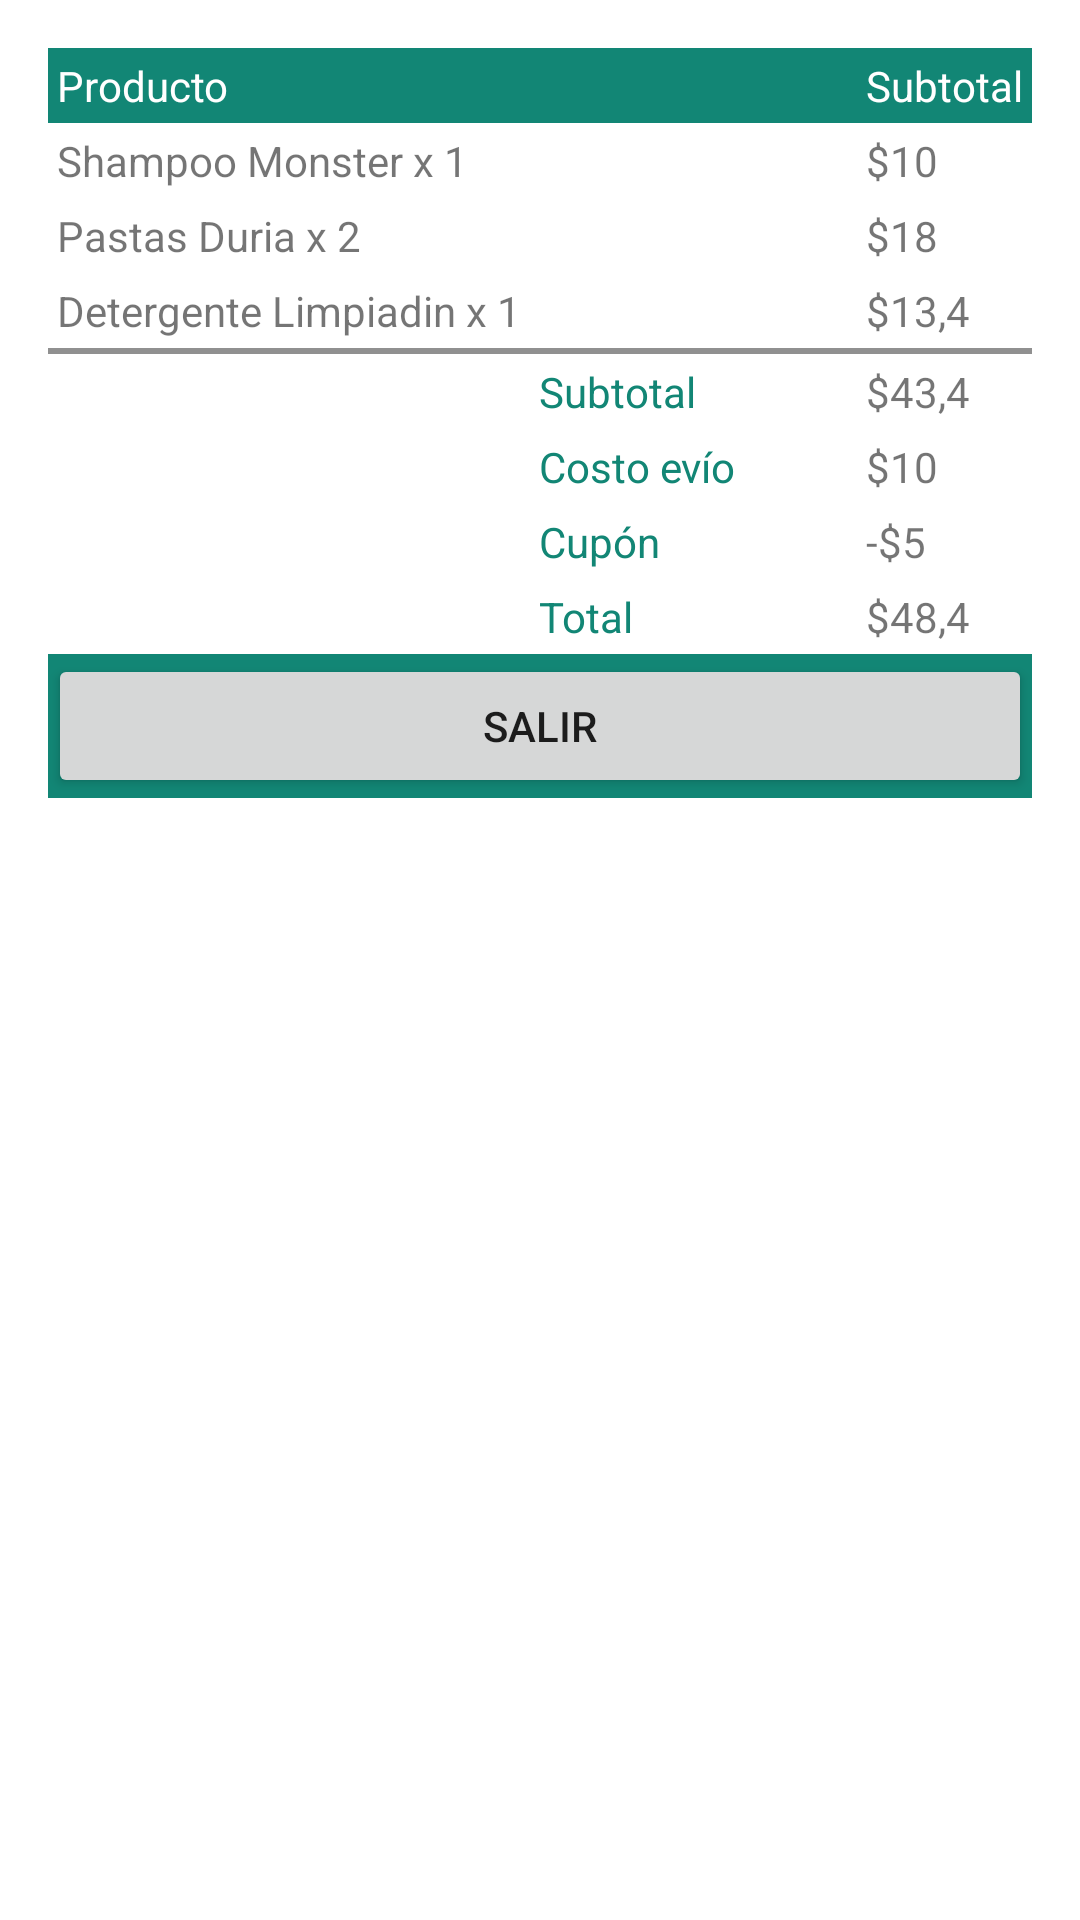

Here is an Android app screen rendered from its layout file. Give the layout XML and the strings, colors and styles it references.
<!-- AndroidManifest.xml: application theme Theme.Idiomas -->
<!-- res/layout/activity_ejemplo_table_layout.xml -->
<?xml version="1.0" encoding="utf-8"?>
<androidx.constraintlayout.widget.ConstraintLayout xmlns:android="http://schemas.android.com/apk/res/android"
    xmlns:app="http://schemas.android.com/apk/res-auto"
    xmlns:tools="http://schemas.android.com/tools"
    android:layout_width="match_parent"
    android:layout_height="match_parent"
    tools:context=".ejemplo_table_layout">

    <TableLayout
        android:layout_width="wrap_content"
        android:layout_height="wrap_content"
        android:padding="16dp"
        android:stretchColumns="1">

        <TableRow android:background="#128675">

            <TextView
                android:layout_column="0"
                android:padding="3dip"
                android:text="Producto"
                android:textColor="@android:color/white" />

            <TextView
                android:layout_column="2"
                android:padding="3dip"
                android:text="Subtotal"
                android:textColor="@android:color/white" />

        </TableRow>

        <TableRow>

            <TextView
                android:layout_column="0"
                android:padding="3dip"
                android:text="Shampoo Monster x 1" />

            <TextView
                android:layout_column="2"
                android:gravity="left"
                android:padding="3dip"
                android:text="$10" />

        </TableRow>

        <TableRow
            android:layout_width="match_parent"
            android:layout_height="match_parent">

            <TextView
                android:id="@+id/textView"
                android:layout_width="wrap_content"
                android:layout_height="wrap_content"
                android:layout_column="0"
                android:padding="3dip"
                android:text="Pastas Duria x 2" />

            <TextView
                android:id="@+id/textView2"
                android:layout_width="wrap_content"
                android:layout_height="wrap_content"
                android:layout_column="2"
                android:gravity="left"
                android:padding="3dip"
                android:text="$18" />

        </TableRow>

        <TableRow
            android:layout_width="match_parent"
            android:layout_height="wrap_content">

            <TextView
                android:id="@+id/textView3"
                android:layout_width="wrap_content"
                android:layout_height="wrap_content"
                android:layout_column="0"
                android:padding="3dip"
                android:text="Detergente Limpiadin x 1" />

            <TextView
                android:id="@+id/textView4"
                android:layout_width="wrap_content"
                android:layout_height="wrap_content"
                android:layout_column="2"
                android:gravity="left"
                android:padding="3dip"
                android:text="$13,4" />

        </TableRow>

        <View
            android:layout_height="2dip"
            android:background="#FF909090" />

        <TableRow>

            <TextView
                android:layout_column="1"
                android:padding="3dip"
                android:text="Subtotal"
                android:textColor="#128675" />

            <TextView
                android:id="@+id/textView7"
                android:layout_width="wrap_content"
                android:layout_height="wrap_content"
                android:layout_column="2"
                android:layout_gravity="left"
                android:gravity="right"
                android:padding="3dip"
                android:text="$43,4" />

        </TableRow>

        <TableRow
            android:layout_width="match_parent"
            android:layout_height="match_parent" >

            <TextView
                android:id="@+id/textView6"
                android:layout_width="wrap_content"
                android:layout_height="wrap_content"
                android:layout_column="1"
                android:padding="3dip"
                android:text="Costo evío"
                android:textColor="#128675" />

            <TextView
                android:layout_width="wrap_content"
                android:layout_height="wrap_content"
                android:layout_column="2"
                android:layout_gravity="left"
                android:gravity="right"
                android:padding="3dip"
                android:text="$10" />

        </TableRow>

        <TableRow
            android:layout_width="match_parent"
            android:layout_height="match_parent">

            <TextView
                android:id="@+id/textView8"
                android:layout_width="wrap_content"
                android:layout_height="wrap_content"
                android:layout_column="1"
                android:padding="3dip"
                android:text="Cupón"
                android:textColor="#128675" />

            <TextView
                android:id="@+id/textView9"
                android:layout_width="wrap_content"
                android:layout_height="wrap_content"
                android:layout_column="2"
                android:layout_gravity="left"
                android:gravity="right"
                android:padding="3dip"
                android:text="-$5" />

        </TableRow>

        <TableRow
            android:layout_width="match_parent"
            android:layout_height="match_parent">

            <TextView
                android:id="@+id/textView5"
                android:layout_width="wrap_content"
                android:layout_height="wrap_content"
                android:layout_column="1"
                android:padding="3dip"
                android:text="Total"
                android:textColor="#128675" />

            <TextView
                android:layout_width="wrap_content"
                android:layout_height="wrap_content"
                android:layout_column="2"
                android:layout_gravity="left"
                android:gravity="right"
                android:padding="3dip"
                android:text="$48,4" />

        </TableRow>

        <TableRow android:background="#128675">

            <Button
                android:layout_width="match_parent"
                android:layout_height="wrap_content"
                android:layout_weight=".50"
                android:text="Salir"
                android:onClick="finalizarActividad" />

        </TableRow>

    </TableLayout>

</androidx.constraintlayout.widget.ConstraintLayout>
<!-- resources referenced by this layout -->
<resources>
  <style name="Theme.Idiomas" parent="Theme.MaterialComponents.DayNight.DarkActionBar">
          
          <item name="colorPrimary">@color/purple_500</item>
          <item name="colorPrimaryVariant">@color/purple_700</item>
          <item name="colorOnPrimary">@color/white</item>
          
          <item name="colorSecondary">@color/teal_200</item>
          <item name="colorSecondaryVariant">@color/teal_700</item>
          <item name="colorOnSecondary">@color/black</item>
          
          <item name="android:statusBarColor" tools:targetApi="l">?attr/colorPrimaryVariant</item>
          
      </style>
  <!-- not gathered from this repository: default colours our renderer supplied (Android Studio template values) -->
  <color name="purple_500">#FF6200EE</color>
  <color name="purple_700">#FF3700B3</color>
  <color name="teal_200">#FF03DAC5</color>
  <color name="teal_700">#FF018786</color>
  <color name="black">#FF000000</color>
  <color name="white">#FFFFFFFF</color>
</resources>
